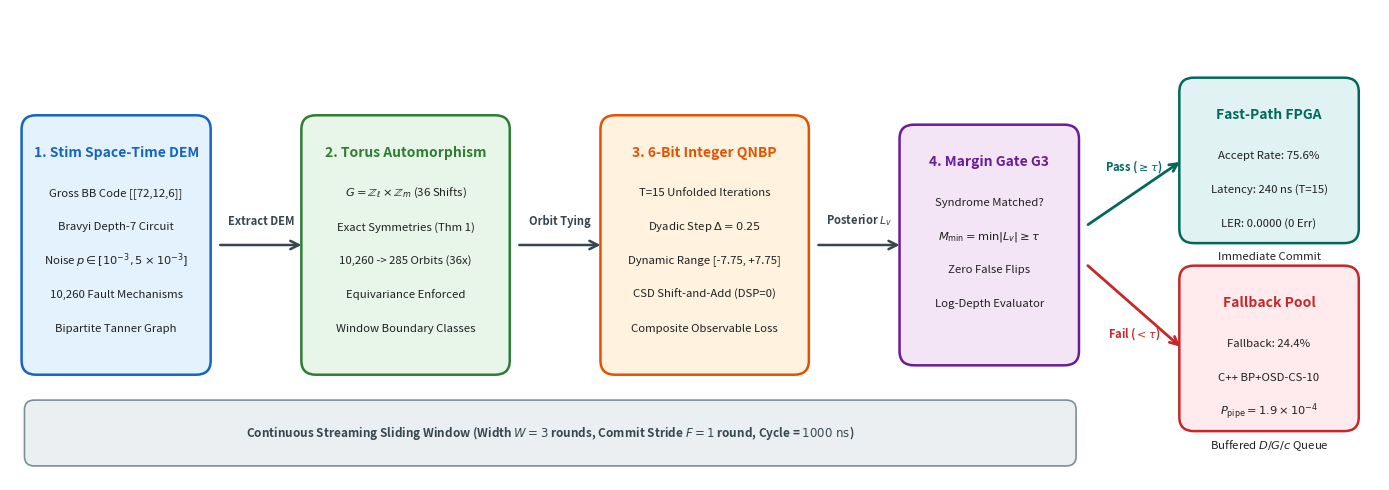

Python code for this plot:
"""Architectural Pipeline Diagram Generator for Figure F1.

Renders high-quality vector schematic (PDF + PNG) depicting the complete
Orbit-Tied QNBP sliding-window decoding pipeline for BB codes.
"""

import os
import matplotlib.pyplot as plt
import matplotlib.patches as patches


def generate_figure_1(output_dir: str = "results/figures") -> None:
    """Generates Figure 1: End-to-end decoding and hardware architecture."""
    os.makedirs(output_dir, exist_ok=True)
    fig, ax = plt.subplots(figsize=(14.0, 5.0), dpi=300)
    ax.set_xlim(0, 142)
    ax.set_ylim(0, 50)
    ax.axis("off")

    # Color Palette (IEEE Computer Society style)
    c_circuit = "#e3f2fd"
    c_circuit_b = "#1565c0"
    c_orbit = "#e8f5e9"
    c_orbit_b = "#2e7d32"
    c_qnbp = "#fff3e0"
    c_qnbp_b = "#e65100"
    c_gate = "#f3e5f5"
    c_gate_b = "#6a1b9a"
    c_fast = "#e0f2f1"
    c_fast_b = "#00695c"
    c_slow = "#ffebee"
    c_slow_b = "#c62828"

    def draw_box(x, y, w, h, bg_color, border_color, title, subtitle_lines):
        rect = patches.FancyBboxPatch(
            (x, y), w, h, boxstyle="round,pad=0.8,rounding_size=1.5",
            linewidth=1.8, edgecolor=border_color, facecolor=bg_color
        )
        ax.add_patch(rect)
        ax.text(x + w / 2, y + h - 3.2, title, ha="center", va="center",
                fontsize=10.0, fontweight="bold", color=border_color)
        line_y = y + h - 7.5
        for line in subtitle_lines:
            ax.text(x + w / 2, line_y, line, ha="center", va="center",
                    fontsize=8.2, color="#212121")
            line_y -= 3.6

    def draw_arrow(x1, y1, x2, y2, label=""):
        ax.annotate(
            "", xy=(x2, y2), xytext=(x1, y1),
            arrowprops=dict(arrowstyle="->", color="#37474f", lw=1.8, mutation_scale=15)
        )
        if label:
            ax.text((x1 + x2) / 2, (y1 + y2) / 2 + 1.8, label,
                    ha="center", va="bottom", fontsize=8.0, fontweight="bold", color="#37474f")

    # Box 1: Quantum Circuit & DEM (width 18, x=2..20, padded 1.2..20.8)
    draw_box(
        2, 12, 18, 26, c_circuit, c_circuit_b,
        "1. Stim Space-Time DEM",
        [
            "Gross BB Code [[72,12,6]]",
            "Bravyi Depth-7 Circuit",
            r"Noise $p \in [10^{-3}, 5\times 10^{-3}]$",
            "10,260 Fault Mechanisms",
            "Bipartite Tanner Graph",
        ]
    )

    # Box 2: Torus Automorphism Orbits (width 20, x=31..51, padded 30.2..51.8)
    draw_box(
        31, 12, 20, 26, c_orbit, c_orbit_b,
        "2. Torus Automorphism",
        [
            r"$G = \mathbb{Z}_\ell \times \mathbb{Z}_m$ (36 Shifts)",
            "Exact Symmetries (Thm 1)",
            "10,260 -> 285 Orbits (36x)",
            "Equivariance Enforced",
            "Window Boundary Classes",
        ]
    )

    # Box 3: 6-Bit Unfolded QNBP (width 20, x=62..82, padded 61.2..82.8)
    draw_box(
        62, 12, 20, 26, c_qnbp, c_qnbp_b,
        "3. 6-Bit Integer QNBP",
        [
            "T=15 Unfolded Iterations",
            r"Dyadic Step $\Delta = 0.25$",
            "Dynamic Range [-7.75, +7.75]",
            "CSD Shift-and-Add (DSP=0)",
            "Composite Observable Loss",
        ]
    )

    # Box 4: Confidence Margin Gate G3 (width 17, x=93..110, padded 92.2..110.8)
    draw_box(
        93, 13, 17, 24, c_gate, c_gate_b,
        "4. Margin Gate G3",
        [
            "Syndrome Matched?",
            r"$M_{\min} = \min |L_v| \geq \tau$",
            "Zero False Flips",
            "Log-Depth Evaluator",
        ]
    )

    # Fast Path & Fallback Boxes (width 17, x=122..139, padded 121.2..139.8)
    draw_box(
        122, 26, 17, 16, c_fast, c_fast_b,
        "Fast-Path FPGA",
        [
            "Accept Rate: 75.6%",
            "Latency: 240 ns (T=15)",
            "LER: 0.0000 (0 Err)",
            "Immediate Commit",
        ]
    )

    draw_box(
        122, 6, 17, 16, c_slow, c_slow_b,
        "Fallback Pool",
        [
            "Fallback: 24.4%",
            "C++ BP+OSD-CS-10",
            r"$P_{\mathrm{pipe}} = 1.9\times 10^{-4}$",
            r"Buffered $D/G/c$ Queue",
        ]
    )

    # Connecting Arrows with generous 11-unit horizontal spacing
    draw_arrow(21.5, 25, 30.5, 25, "Extract DEM")
    draw_arrow(52.5, 25, 61.5, 25, "Orbit Tying")
    draw_arrow(83.5, 25, 92.5, 25, r"Posterior $L_v$")

    # Branching Arrows from Gate: start outside Box 4 padding (110.8), cleanly onto arrow shafts
    ax.annotate(
        "", xy=(121.5, 34), xytext=(111.5, 27),
        arrowprops=dict(arrowstyle="->", color=c_fast_b, lw=2.0, mutation_scale=14)
    )
    ax.text(116.5, 32.5, r"Pass ($\geq \tau$)", ha="center", va="bottom", fontsize=8.0, fontweight="bold", color=c_fast_b)

    ax.annotate(
        "", xy=(121.5, 14), xytext=(111.5, 23),
        arrowprops=dict(arrowstyle="->", color=c_slow_b, lw=2.0, mutation_scale=14)
    )
    ax.text(116.5, 16.5, r"Fail ($< \tau$)", ha="center", va="top", fontsize=8.0, fontweight="bold", color=c_slow_b)

    # Bottom Sliding Window Banner
    banner = patches.FancyBboxPatch(
        (2, 2), 108, 6, boxstyle="round,pad=0.5,rounding_size=1.0",
        linewidth=1.2, edgecolor="#78909c", facecolor="#eceff1"
    )
    ax.add_patch(banner)
    ax.text(
        56.0, 5,
        r"Continuous Streaming Sliding Window (Width $W = 3$ rounds, Commit Stride $F = 1$ round, Cycle = $1000\text{ ns}$)",
        ha="center", va="center", fontsize=8.5, fontweight="bold", color="#37474f"
    )

    fig.tight_layout()
    for d in [output_dir, "manuscript/figures"]:
        os.makedirs(d, exist_ok=True)
        fig.savefig(os.path.join(d, "fig1_architecture.pdf"), dpi=300)
        fig.savefig(os.path.join(d, "fig1_architecture.png"), dpi=300)
    plt.close(fig)
    print("✅ Figure F1 generated successfully in results/figures/ and manuscript/figures/!")


if __name__ == "__main__":
    generate_figure_1()
